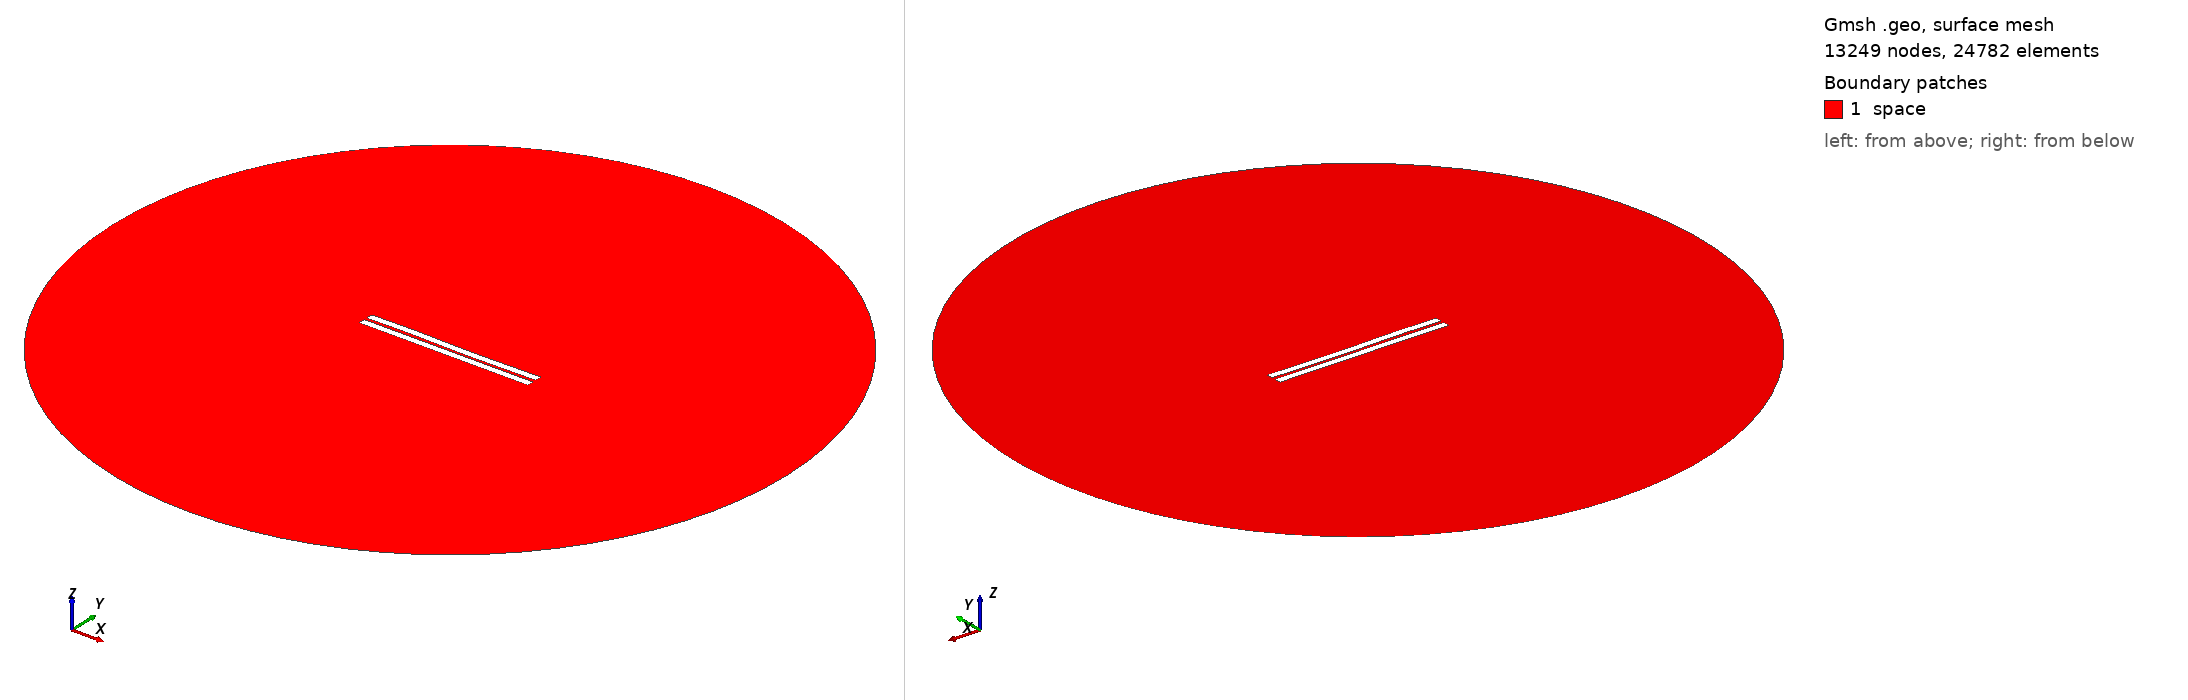

Gmsh geometry script, surface-meshed: 13249 nodes, 24782 surface elements. Boundary patches (legend numbers): 1 space. Left view from above one corner, right view from below the opposite corner. Legend entries are the model's physical surfaces. The drawing asked Gmsh for element sizes between 1% and 20% of the model's largest extent; the script's own settings can give other sizes.

=== 799.geo (drawn) ===
//---------------------------------------
// Geometry kernel
//---------------------------------------

SetFactory("OpenCASCADE");



//---------------------------------------
// Parameters of the geometry
//---------------------------------------

// Overetch of the upper plate
overetch = 0.0;

// Distance between the plates
distance = 1.75;

// Discretization over the x axis (for the deformation)
nx = 50; 

// Length of the plate
L = 100 - overetch; 

// Number of modes
n = 4; 

// 1st mode coefficient
coeff(1) = -0.075;
beta(1) = 0.596864 * 3.1415926535 / L;

// 2nd mode coefficient
coeff(2) = -0.075;
beta(2) = 1.49418 * 3.1415926535 / L;

// 3rd mode coefficient
coeff(3) = 0.15;
beta(3) = 2.50025 * 3.1415926535 / L;

// 4th mode coefficient
coeff(4) = 0.07499999999999998;
beta(4) = 3.49999 * 3.1415926535 / L;



//---------------------------------------
// Upper plate (deformed rectangle)
//---------------------------------------

// Coordiantes of the upper plate
xmin = -50;
xmax = 50 - overetch;

// Height of the upper plate
yheight = 4 - 2 * overetch;

// Indexes of the points
UpperID[] = {};
LowerID[] = {};
LeftID[] = {};
RightID[] = {};

// Point index
p = 1;

// Horizontal edges
For i In {1:nx}
    x = xmin + (i-1)*(xmax - xmin)/(nx-1);

    y_bottom = distance / 2 + overetch;
    For j In {1:n}
        C = (Cosh(beta(j)*L) + Cos(beta(j)*L)) / (Sinh(beta(j)*L) + Sin(beta(j)*L));
        y_bottom  = y_bottom + coeff(j) * (Cosh(beta(j)*(x+50)) - Cos(beta(j)*(x+50)) - C * (Sinh(beta(j)*(x+50)) - Sin(beta(j)*(x+50))));
    EndFor

    y_top = y_bottom + yheight;

    Point(p) = {x, y_top, 0, 1.0};
    UpperID[i] = p;
    p = p + 1;

    Point(p) = {x, y_bottom, 0, 1.0};
    LowerID[i] = p;
    p = p + 1;
EndFor

// Create point lists
UpperPts[] = {}; LowerPts[] = {};
For i In {1:nx}
  UpperPts[] += {UpperID[i]};
  LowerPts[] += {LowerID[i]};
EndFor

// Build splines
Spline(1) = {UpperPts[]};
Spline(2) = {LowerPts[]};
Line(3) = {LowerPts[nx-1], UpperPts[nx-1]};
Line(4) = {LowerPts[0], UpperPts[0]};

// Build the plane surface
Curve Loop(1) = {2, 3, -1, -4};
Plane Surface(1) = {1};



//---------------------------------------
// Lower plate (rectangle)
//---------------------------------------

// Vertices
Point(1001) = {-50, -1, 0, 1.0};
Point(1002) = { 50, -1, 0, 1.0};
Point(1003) = { 50,  -5, 0, 1.0};
Point(1004) = {-50,  -5, 0, 1.0};

// Edges
Line(5) = {1001, 1002};
Line(6) = {1002, 1003};
Line(7) = {1003, 1004};
Line(8) = {1004, 1001};

// Plane surface
Line Loop(2) = {5, 6, 7, 8};
Plane Surface(2) = {2}; 



//---------------------------------------
// Outer (fictious) boundary
//---------------------------------------

// Points
Point(1005) = {0, 0, 0};       // Center
Point(1006) = {200, 0, 0};     // Start point
Point(1007) = {0, 200, 0};     // 90 degrees
Point(1008) = {-200, 0, 0};    // 180 degrees
Point(1009) = {0, -200, 0};    // 270 degrees

// Circle arcs (each needs start, center, end)
Circle(9) = {1006, 1005, 1007};
Circle(10) = {1007, 1005, 1008};
Circle(11) = {1008, 1005, 1009};
Circle(12) = {1009, 1005, 1006};

// Plane surface for the entire domain
Curve Loop(3) = {9, 10, 11, 12};
Surface(3) = {3};

// Subtract the plates from the whole domain to obtain the actual domain where we want to solve the equations
BooleanDifference{ Surface{3}; Delete; }{ Surface{1}; Surface{2}; Delete; }




//---------------------------------------
// Transfinite Lines/Curves
//---------------------------------------

// Set the number of points on the boundaries
r = 7;

// Plates
Transfinite Curve {1, 2} = 50*r Using Progression 1;
Transfinite Curve {3, 4} = 2*r Using Progression 1;
Transfinite Line {5, 7} = 50*r Using Progression 1;
Transfinite Line {6, 8} = 2*r Using Progression 1;

// Outer boundary
Transfinite Line {9, 10, 11, 12} = 20 Using Progression 1;



//---------------------------------------
// Physical groups
//---------------------------------------                

// Physical curves (boundaries)
Physical Line("force_segment", 10) = {2};
Physical Line("upper_plate", 11) = {1, 3, 4};
Physical Line("lower_plate", 12) = {5, 6, 7, 8};
Physical Line("boundary", 20) = {9, 10, 11, 12};

// Physical Surfaces
Physical Surface("space", 30) = {3};



//---------------------------------------
// 6. Generate the Mesh
//---------------------------------------

// 2D mesh generation
Mesh 2;
